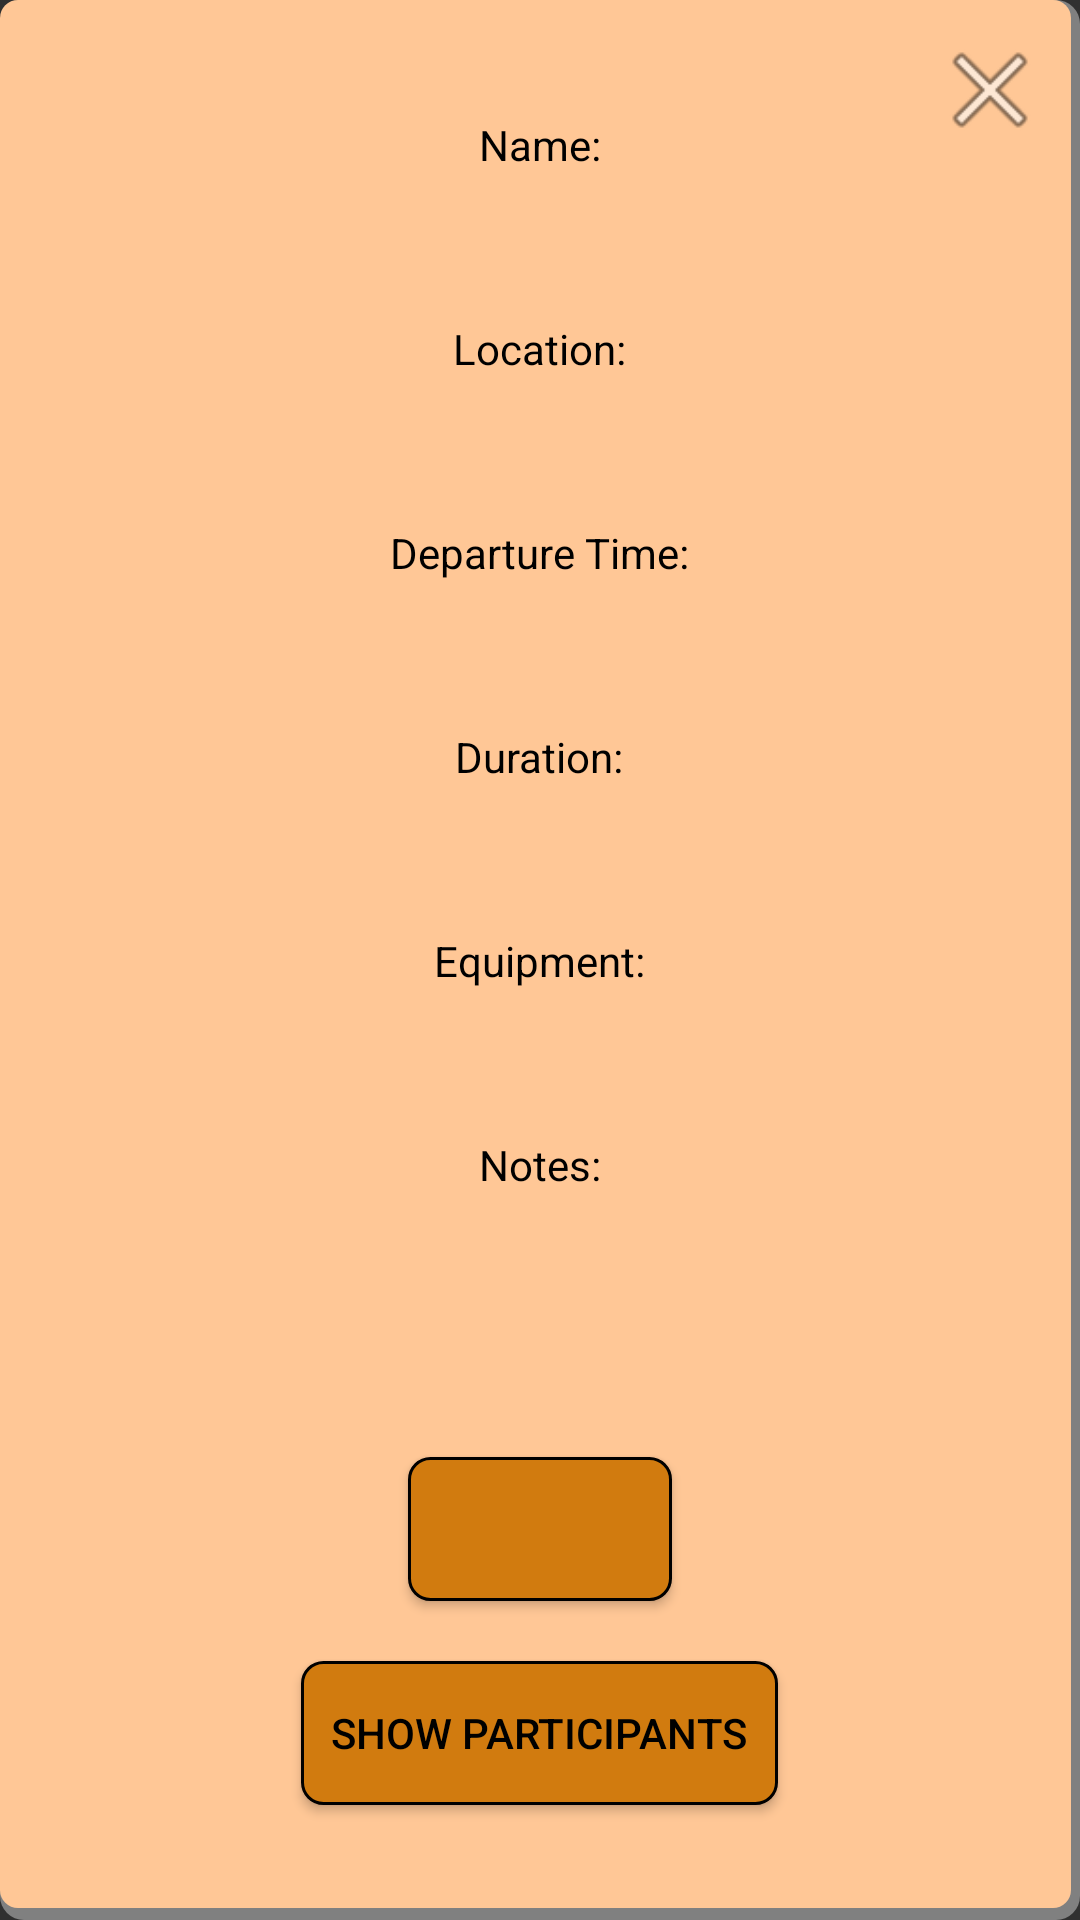

The Android layout XML behind this screen, and the referenced resources:
<!-- AndroidManifest.xml: application theme Theme.TourismClubManagement -->
<!-- res/layout/event_details_popup.xml -->
<?xml version="1.0" encoding="utf-8"?>
<androidx.constraintlayout.widget.ConstraintLayout xmlns:android="http://schemas.android.com/apk/res/android"
    xmlns:app="http://schemas.android.com/apk/res-auto"
    xmlns:tools="http://schemas.android.com/tools"
    android:layout_width="match_parent"
    android:layout_height="match_parent"
    android:background="@drawable/event_form_background">

    <androidx.appcompat.widget.AppCompatButton
        android:id="@+id/cancelPopupButton"
        android:layout_width="40dp"
        android:layout_height="40dp"
        android:layout_alignParentEnd="true"
        android:background="@android:drawable/ic_menu_close_clear_cancel"
        app:layout_constraintEnd_toEndOf="parent"
        app:layout_constraintTop_toTopOf="parent" />

    <ScrollView
        android:layout_width="match_parent"
        android:layout_height="wrap_content"
        android:layout_margin="10dp"
        app:layout_constraintBottom_toBottomOf="parent"
        app:layout_constraintEnd_toEndOf="parent"
        app:layout_constraintStart_toStartOf="parent"
        app:layout_constraintTop_toTopOf="parent">

        <androidx.appcompat.widget.LinearLayoutCompat
            android:layout_width="match_parent"
            android:layout_height="wrap_content"
            android:gravity="center"
            android:orientation="vertical">

            <TextView
                android:id="@+id/eventDetailsNameText"
                android:layout_width="wrap_content"
                android:layout_height="wrap_content"
                android:layout_margin="10dp"
                android:gravity="center"
                android:text="Name:" />

            <TextView
                android:id="@+id/eventDetailsNameField"
                android:layout_width="wrap_content"
                android:layout_height="wrap_content"
                android:layout_marginHorizontal="10dp"
                android:layout_marginBottom="10dp"
                android:textColor="@color/MardiGras"
                android:gravity="center" />

            <TextView
                android:id="@+id/eventDetailsLocationText"
                android:layout_width="wrap_content"
                android:layout_height="wrap_content"
                android:layout_margin="10dp"
                android:gravity="center"
                android:text="Location:" />

            <TextView
                android:id="@+id/eventDetailsLocationField"
                android:layout_width="wrap_content"
                android:layout_height="wrap_content"
                android:layout_marginHorizontal="10dp"
                android:layout_marginBottom="10dp"
                android:gravity="center"
                android:textColor="@color/MardiGras" />

            <TextView
                android:id="@+id/eventDetailsDepartureTimeText"
                android:layout_width="wrap_content"
                android:layout_height="wrap_content"
                android:layout_margin="10dp"
                android:gravity="center"
                android:text="Departure Time:" />

            <TextView
                android:id="@+id/eventDetailsDepartureTimeField"
                android:layout_width="wrap_content"
                android:layout_height="wrap_content"
                android:layout_marginHorizontal="10dp"
                android:layout_marginBottom="10dp"
                android:gravity="center"
                android:textColor="@color/MardiGras" />

            <TextView
                android:id="@+id/eventDetailsDurationText"
                android:layout_width="wrap_content"
                android:layout_height="wrap_content"
                android:layout_margin="10dp"
                android:gravity="center"
                android:text="Duration:" />

            <TextView
                android:id="@+id/eventDetailsDurationField"
                android:layout_width="wrap_content"
                android:layout_height="wrap_content"
                android:layout_marginHorizontal="10dp"
                android:layout_marginBottom="10dp"
                android:textColor="@color/MardiGras"
                android:gravity="center" />

            <TextView
                android:id="@+id/eventDetailsEquipmentText"
                android:layout_width="wrap_content"
                android:layout_height="wrap_content"
                android:layout_margin="10dp"
                android:gravity="center"
                android:text="Equipment:" />

            <TextView
                android:id="@+id/eventDetailsEquipmentField"
                android:layout_width="wrap_content"
                android:layout_height="wrap_content"
                android:layout_marginHorizontal="10dp"
                android:layout_marginBottom="10dp"
                android:textColor="@color/MardiGras"
                android:gravity="center"/>

            <TextView
                android:id="@+id/eventDetailsNotesText"
                android:layout_width="wrap_content"
                android:layout_height="wrap_content"
                android:layout_margin="10dp"
                android:gravity="center"
                android:text="Notes:" />

            <TextView
                android:id="@+id/eventDetailsNotesField"
                android:layout_width="wrap_content"
                android:layout_height="wrap_content"
                android:layout_marginHorizontal="10dp"
                android:layout_marginBottom="10dp"
                android:textColor="@color/MardiGras"
                android:gravity="center" />
            <TextView
                android:layout_width="wrap_content"
                android:layout_height="wrap_content"
                android:id="@+id/participationStatusField"
                android:layout_margin="10dp"
                android:gravity="center"/>
            <androidx.appcompat.widget.AppCompatButton
                android:layout_width="wrap_content"
                android:layout_height="wrap_content"
                android:id="@+id/participationButton"
                android:background="@drawable/button_background"
                android:layout_margin="10dp"/>
            <androidx.appcompat.widget.AppCompatButton
                android:layout_width="wrap_content"
                android:layout_height="wrap_content"
                android:id="@+id/showParticipantsButton"
                android:text="Show Participants"
                android:background="@drawable/button_background"
                android:layout_margin="10dp"/>


        </androidx.appcompat.widget.LinearLayoutCompat>
    </ScrollView>
</androidx.constraintlayout.widget.ConstraintLayout>
<!-- resources referenced by this layout -->
<resources>
  <color name="MardiGras">#822E81</color>
  <!-- drawable button_background (drawable) -->
  <?xml version="1.0" encoding="utf-8"?>
  <shape xmlns:android="http://schemas.android.com/apk/res/android">
      <solid android:color="@color/Ochre"/>
      <stroke android:width="1dp" android:color="@color/black"/>
      <corners android:radius="7dp" />
      <padding android:left="10dp" android:top="10dp"
          android:right="10dp" android:bottom="10dp" />
  </shape>
  <!-- drawable event_form_background (drawable) -->
  <?xml version="1.0" encoding="utf-8"?>
  <layer-list xmlns:android="http://schemas.android.com/apk/res/android">
      <item >
          <shape android:shape="rectangle">
              <solid android:color="@color/Gray" />
              <corners android:radius="8dp"/>
          </shape>
      </item>
      <item android:right="3dp" android:bottom="4dp">
          <shape android:shape="rectangle">
              <solid android:color="@color/PeachPuffDark"/>
              <corners android:radius="6dp"/>
              <padding android:left="10dp" android:top="10dp"
                  android:right="10dp" android:bottom="10dp" />
          </shape>
      </item>
  </layer-list>
  <style name="Theme.TourismClubManagement" parent="Theme.AppCompat.NoActionBar">
          <item name="android:textColor">@color/black</item>
          <item name="android:editTextBackground">@drawable/edit_text_background</item>
          <item name="android:editTextColor">@color/black</item>
          <item name="colorPrimary">@color/black</item>
          <item name="android:itemBackground">@color/Ochre</item>
      </style>
  <color name="Ochre">#D17B0F</color>
  <color name="black">#FF000000</color>
  <color name="Gray">#808080</color>
  <color name="PeachPuffDark">#ffc796</color>
  <!-- drawable edit_text_background (drawable) -->
  <?xml version="1.0" encoding="utf-8"?>
  <shape xmlns:android="http://schemas.android.com/apk/res/android">
      <solid android:color="@color/white"/>
      <corners android:radius="5dp"/>
      <stroke android:width="1dp" android:color="@color/black"/>
      <padding android:left="5dp" android:top="5dp"
          android:right="5dp" android:bottom="5dp" />
  </shape>
  <color name="white">#FFFFFFFF</color>
</resources>
